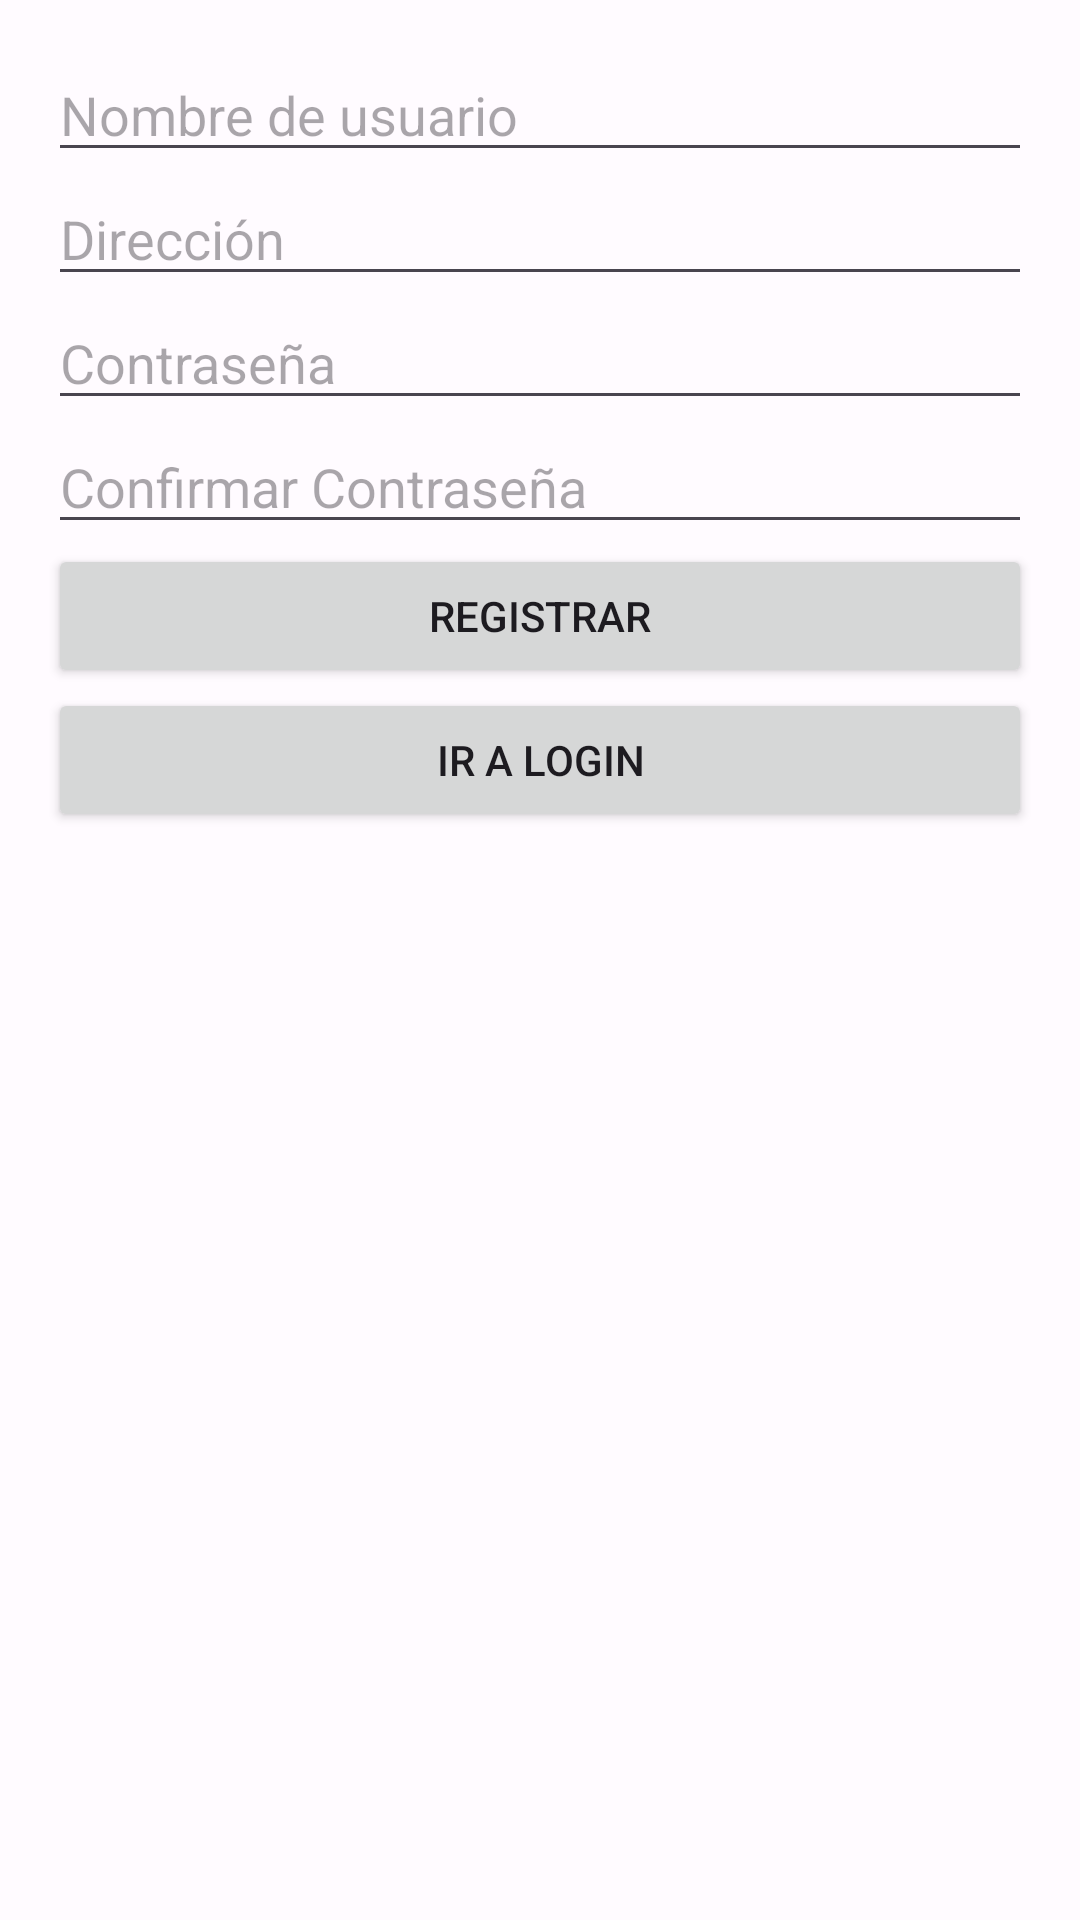

Android layout source for this screen:
<!-- AndroidManifest.xml: application theme Theme.TiendaVirtual -->
<!-- res/layout/activity_register.xml -->
<?xml version="1.0" encoding="utf-8"?>
<LinearLayout xmlns:android="http://schemas.android.com/apk/res/android"
    android:layout_width="match_parent"
    android:layout_height="match_parent"
    android:orientation="vertical"
    android:padding="16dp">

    <EditText
        android:id="@+id/etUsername"
        android:layout_width="match_parent"
        android:layout_height="wrap_content"
        android:hint="Nombre de usuario" />

    <EditText
        android:id="@+id/etAddress"
        android:layout_width="match_parent"
        android:layout_height="wrap_content"
        android:hint="Dirección" />

    <EditText
        android:id="@+id/etPassword"
        android:layout_width="match_parent"
        android:layout_height="wrap_content"
        android:hint="Contraseña"
        android:inputType="textPassword" />

    <EditText
        android:id="@+id/etConfirmPassword"
        android:layout_width="match_parent"
        android:layout_height="wrap_content"
        android:hint="Confirmar Contraseña"
        android:inputType="textPassword" />

    <Button
        android:id="@+id/btnRegister"
        android:layout_width="match_parent"
        android:layout_height="wrap_content"
        android:text="Registrar" />

    <Button
        android:id="@+id/btnGoToLogin"
        android:layout_width="match_parent"
        android:layout_height="wrap_content"
        android:text="Ir a Login" />
</LinearLayout>
<!-- resources referenced by this layout -->
<resources>
  <style name="Theme.TiendaVirtual" parent="Base.Theme.TiendaVirtual" />
  <style name="Base.Theme.TiendaVirtual" parent="Theme.Material3.DayNight.NoActionBar">
          <item name="colorPrimary">@color/md_theme_light_primary</item>
          <item name="colorOnPrimary">@color/md_theme_light_onPrimary</item>
          <item name="colorPrimaryContainer">@color/md_theme_light_primaryContainer</item>
          <item name="colorOnPrimaryContainer">@color/md_theme_light_onPrimaryContainer</item>
          <item name="colorSecondary">@color/md_theme_light_secondary</item>
          <item name="colorOnSecondary">@color/md_theme_light_onSecondary</item>
          <item name="colorSecondaryContainer">@color/md_theme_light_secondaryContainer</item>
          <item name="colorOnSecondaryContainer">@color/md_theme_light_onSecondaryContainer</item>
          <item name="colorTertiary">@color/md_theme_light_tertiary</item>
          <item name="colorOnTertiary">@color/md_theme_light_onTertiary</item>
          <item name="colorTertiaryContainer">@color/md_theme_light_tertiaryContainer</item>
          <item name="colorOnTertiaryContainer">@color/md_theme_light_onTertiaryContainer</item>
          <item name="colorError">@color/md_theme_light_error</item>
          <item name="colorErrorContainer">@color/md_theme_light_errorContainer</item>
          <item name="colorOnError">@color/md_theme_light_onError</item>
          <item name="colorOnErrorContainer">@color/md_theme_light_onErrorContainer</item>
          <item name="android:colorBackground">@color/md_theme_light_background</item>
          <item name="colorOnBackground">@color/md_theme_light_onBackground</item>
          <item name="colorSurface">@color/md_theme_light_surface</item>
          <item name="colorOnSurface">@color/md_theme_light_onSurface</item>
          <item name="colorSurfaceVariant">@color/md_theme_light_surfaceVariant</item>
          <item name="colorOnSurfaceVariant">@color/md_theme_light_onSurfaceVariant</item>
          <item name="colorOutline">@color/md_theme_light_outline</item>
          <item name="colorOnSurfaceInverse">@color/md_theme_light_inverseOnSurface</item>
          <item name="colorSurfaceInverse">@color/md_theme_light_inverseSurface</item>
          <item name="colorPrimaryInverse">@color/md_theme_light_inversePrimary</item>
      </style>
  <color name="md_theme_light_primary">#044040</color>
  <color name="md_theme_light_onPrimary">#FFFFFF</color>
  <color name="md_theme_light_primaryContainer">#FFDCBD</color>
  <color name="md_theme_light_onPrimaryContainer">#2C1600</color>
  <color name="md_theme_light_secondary">#705D00</color>
  <color name="md_theme_light_onSecondary">#FFFFFF</color>
  <color name="md_theme_light_secondaryContainer">#FFE16C</color>
  <color name="md_theme_light_onSecondaryContainer">#221B00</color>
  <color name="md_theme_light_tertiary">#9A3293</color>
  <color name="md_theme_light_onTertiary">#FFFFFF</color>
  <color name="md_theme_light_tertiaryContainer">#9E0B75</color>
  <color name="md_theme_light_onTertiaryContainer">#380037</color>
  <color name="md_theme_light_error">#BA1A1A</color>
  <color name="md_theme_light_errorContainer">#FFDAD6</color>
  <color name="md_theme_light_onError">#FFFFFF</color>
  <color name="md_theme_light_onErrorContainer">#410002</color>
  <color name="md_theme_light_background">#FFFBFF</color>
  <color name="md_theme_light_onBackground">#201B16</color>
  <color name="md_theme_light_surface">#FFFBFF</color>
  <color name="md_theme_light_onSurface">#201B16</color>
  <color name="md_theme_light_surfaceVariant">#F2DFD1</color>
  <color name="md_theme_light_onSurfaceVariant">#51453A</color>
  <color name="md_theme_light_outline">#837468</color>
  <color name="md_theme_light_inverseOnSurface">#FAEFE7</color>
  <color name="md_theme_light_inverseSurface">#352F2B</color>
  <color name="md_theme_light_inversePrimary">#FFB86F</color>
</resources>
